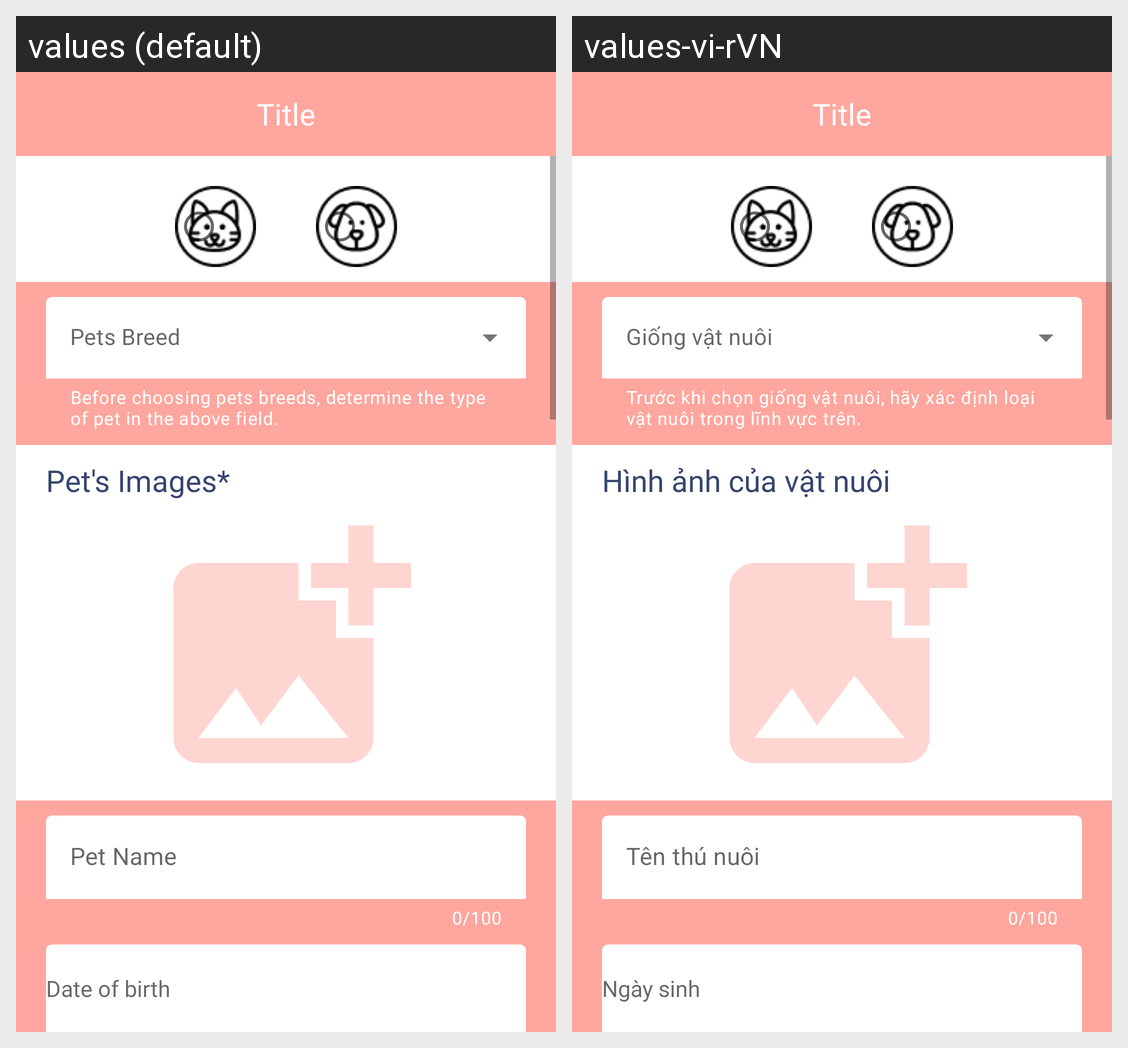

This grid shows one Android layout under two languages. Give, for every string resource on the screen, its name, the default text and each shown locale's text.
Android screen res/layout/activity_create_pet.xml rendered under 2 locales, left to right: values (default), values-vi-rVN. Device: Nexus 5 (rendered at 1080×1920; each locale shown at half size, 540×960, under a caption strip naming it); theme Theme.Adoption_pet.Light.
Strings drawn on this screen, with the default value and each locale's value (text and hints the layout hard-codes, and strings that could not be matched under every locale, appear in the picture but are not listed):

txt_pet_breed
  values: Pets Breed
  values-vi-rVN: Giống vật nuôi

helper_txt_breed
  values: Before choosing pets breeds, determine the type of pet in the above field.
  values-vi-rVN: Trước khi chọn giống vật nuôi, hãy xác định loại vật nuôi trong lĩnh vực trên.

pet_image_lable
  values: Pet's Images*
  values-vi-rVN: Hình ảnh của vật nuôi

txt_pet_name
  values: Pet Name
  values-vi-rVN: Tên thú nuôi

hnt_pet_dob
  values: Date of birth
  values-vi-rVN: Ngày sinh
